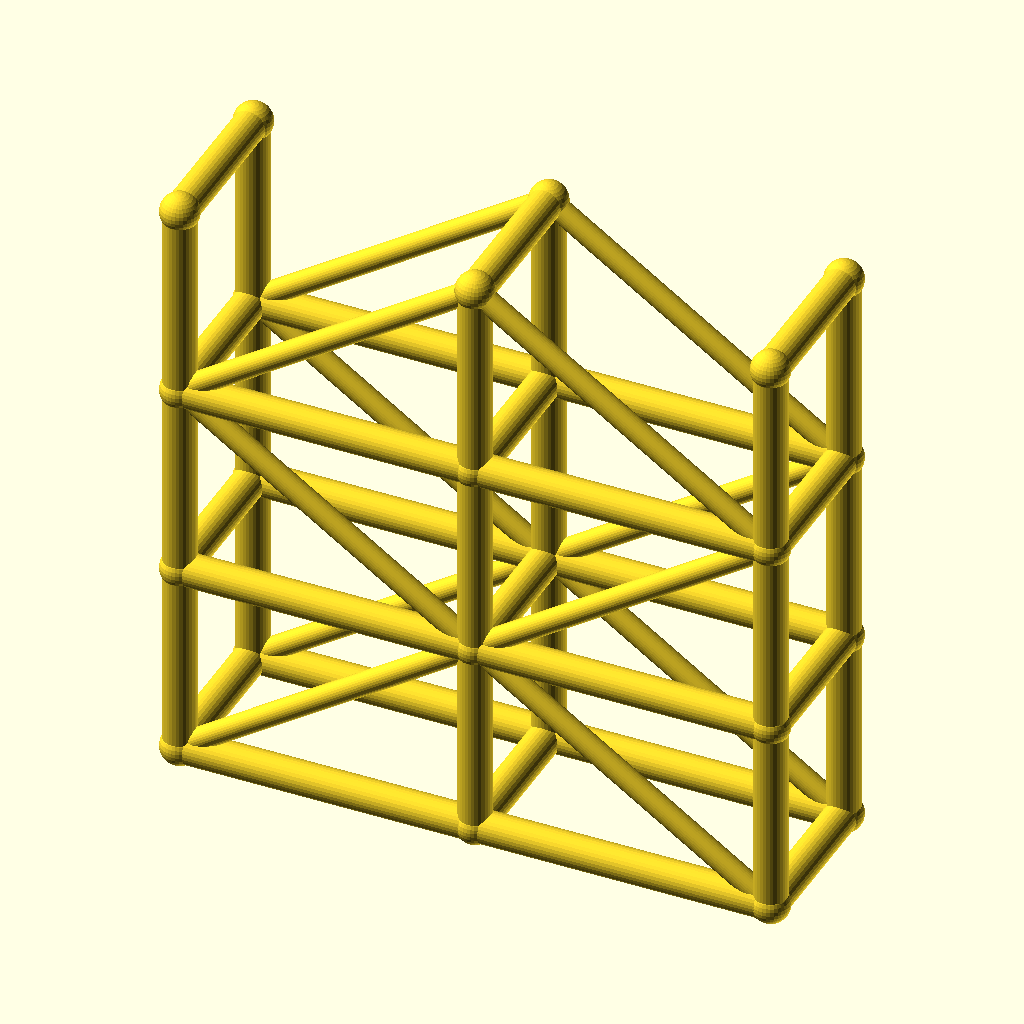
Cell 1: rendered with the file's own defaults.
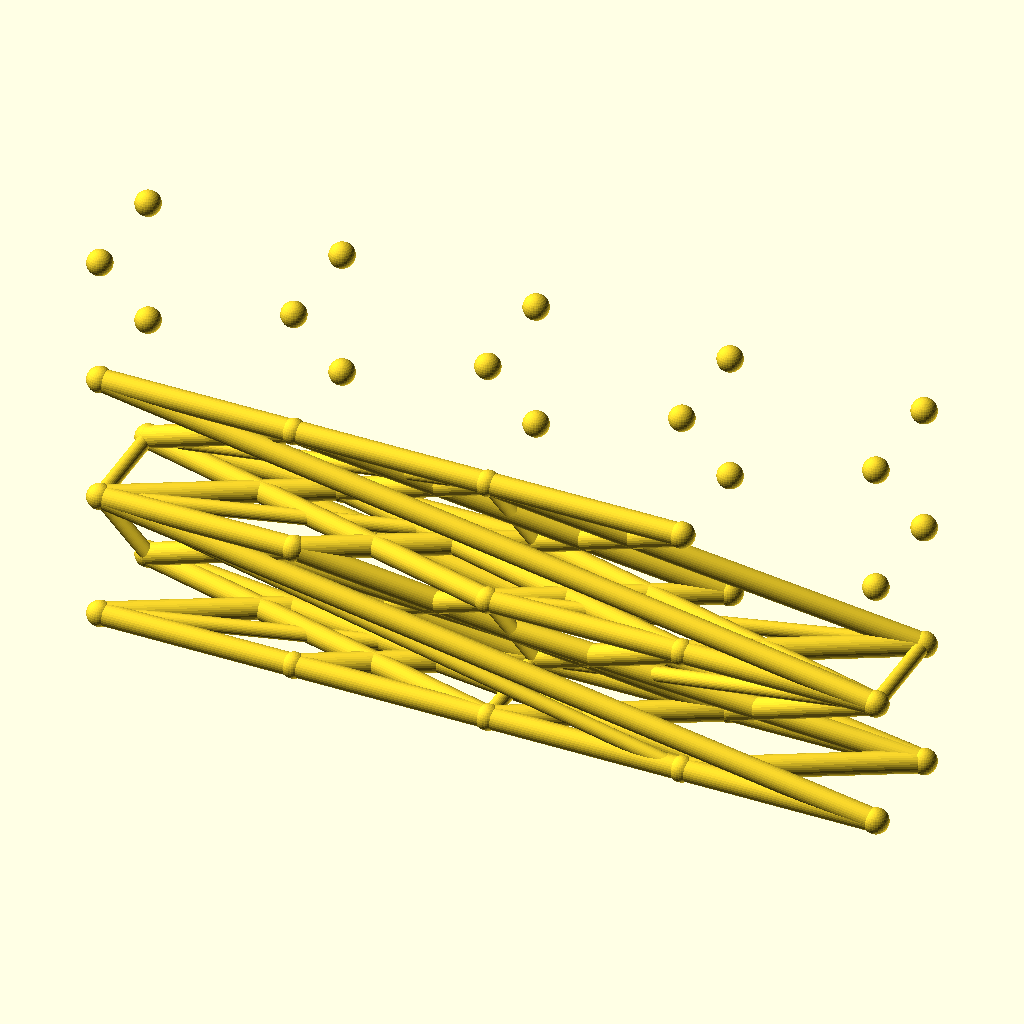
Cell 2 — spans set to 4, the other parameters unchanged.
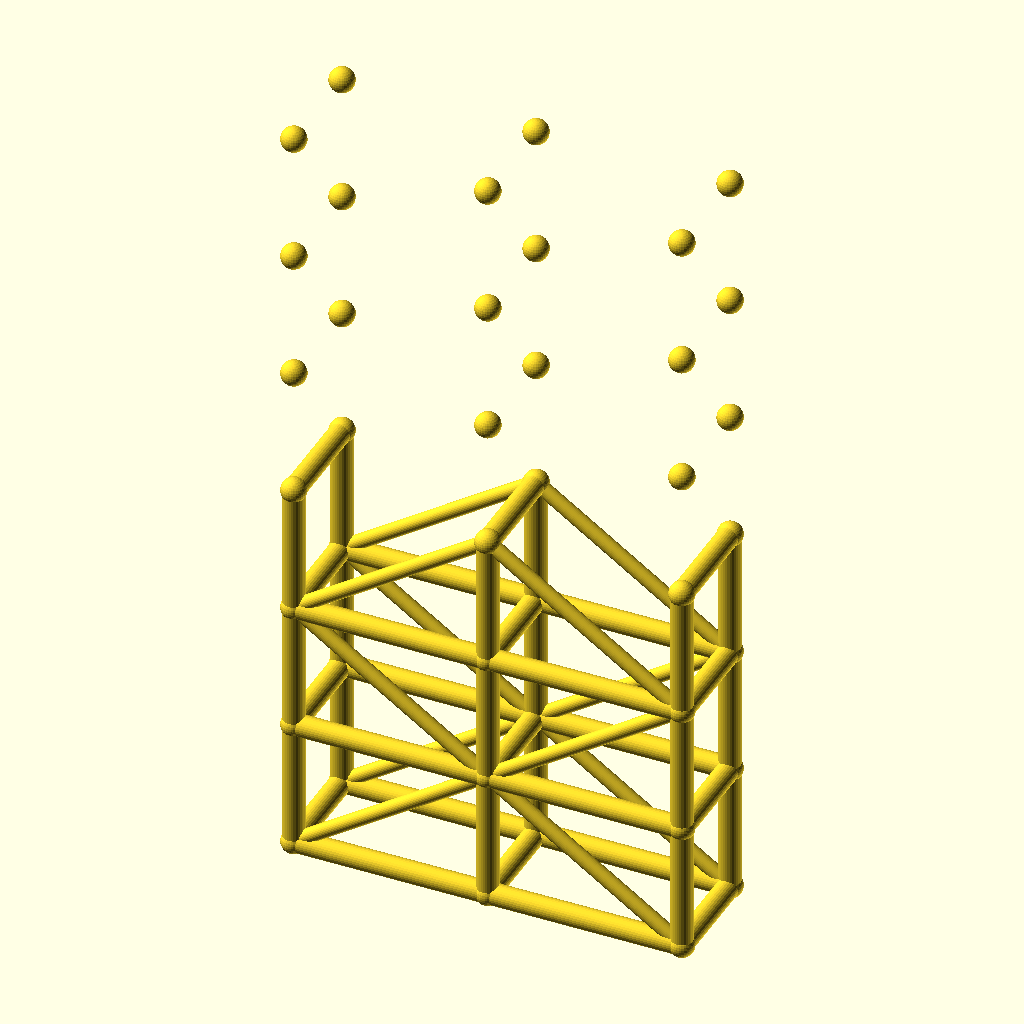
Cell 3: the same model with levels = 6.
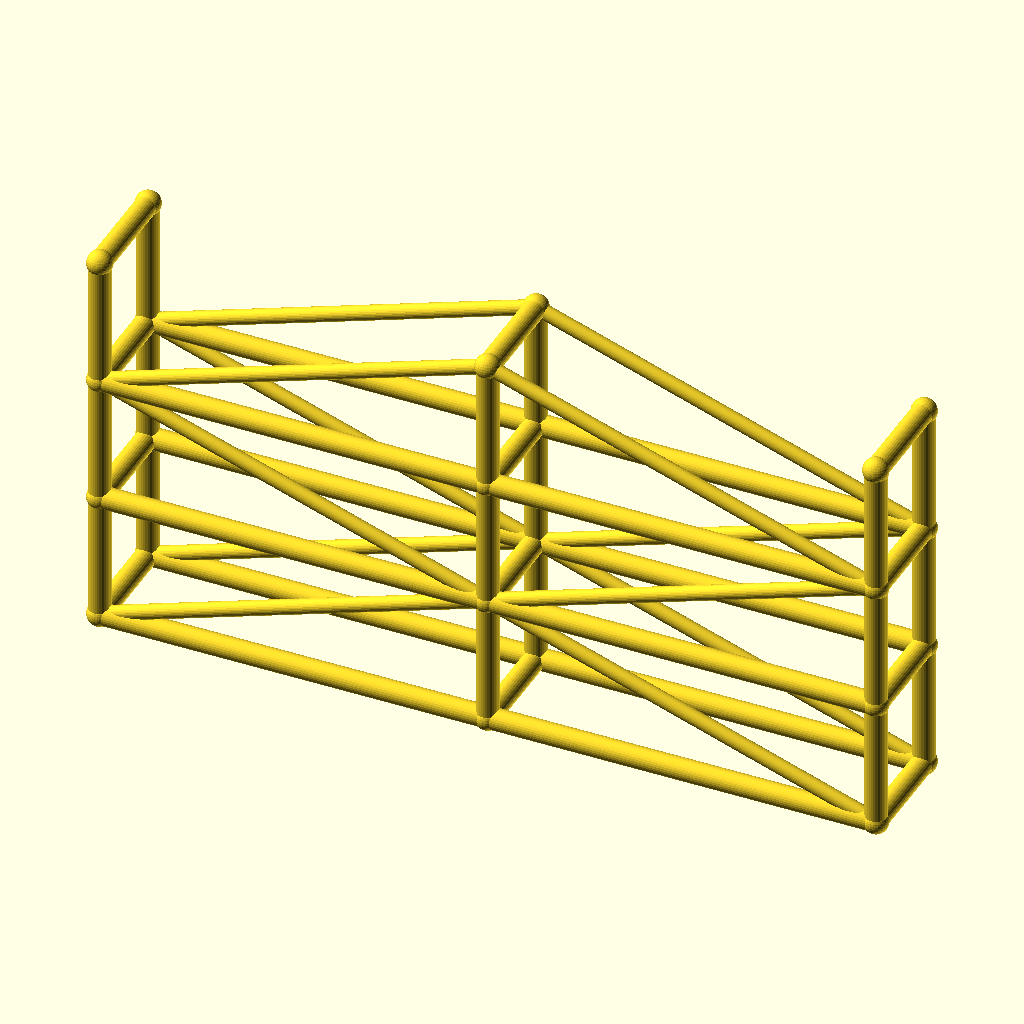
Cell 4: bay_l = 90 (everything else at default).
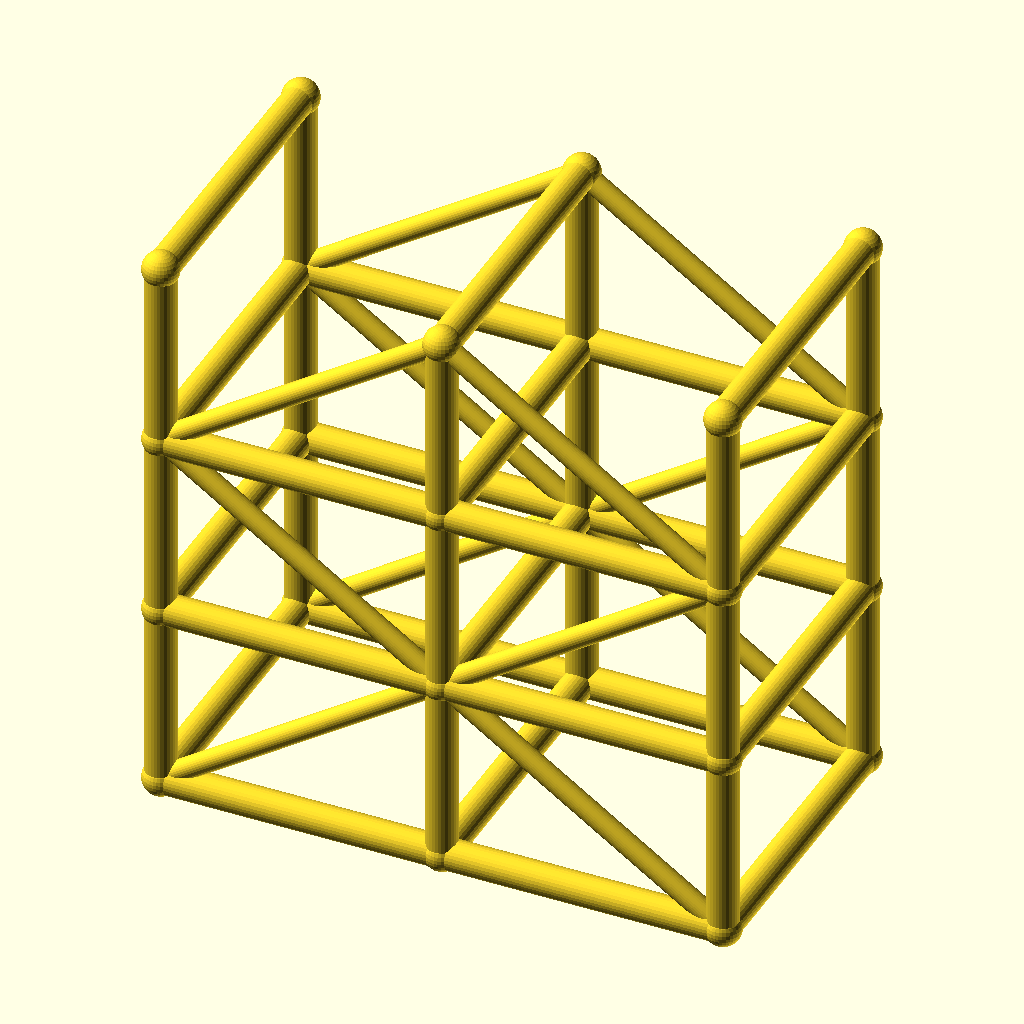
Cell 5 — tower_w set to 48, the other parameters unchanged.
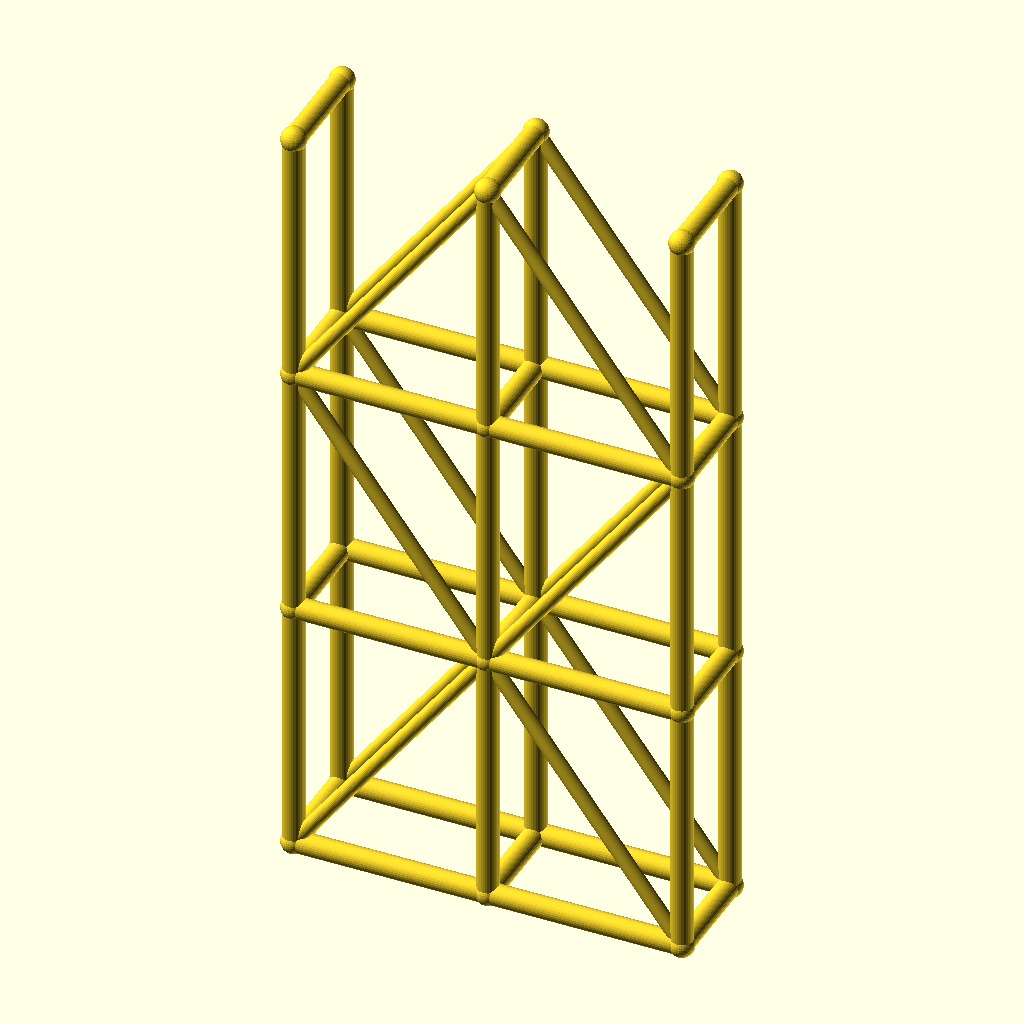
Cell 6: the same model with lift_h = 60.
All cells are drawn from the same view direction (rotation 55°, 0°, 25°, orthographic, colour scheme Cornfield), but the view is re-fitted for each cell, so position and scale can differ between cells as well as the parameter.
OpenSCAD source file optional_data/data/wire3/scaffold/scene_0009.scad:
$fn = 32;

// ----------------------------------------------------------------------
// Scaffold tower: 2 spans x 3 lifts
// ----------------------------------------------------------------------

// --- parameters (mm) ---
spans = 2;                // spans along X
levels = 3;               // lift levels
bay_l = 45;               // span length, X
tower_w = 24;             // tower width, Y
lift_h = 30;              // lift height, Z
post_r = 2.5;             // post and ledger radius
brace_r = 1.7;            // diagonal brace radius
joint_r = 2.9;            // joint ball radius

bbox_x = spans * bay_l + 2 * joint_r;  // overall X, joints included
bbox_y = tower_w + 2 * joint_r;  // overall Y, joints included
bbox_z = levels * lift_h + 2 * joint_r;  // overall Z, joints included
post_d = 2 * post_r;  // post stock diameter
brace_d = 2 * brace_r;  // brace stock diameter
tower_l = spans * bay_l;  // tower footprint length
tower_h = levels * lift_h;  // tower height
nodes = [for (lvl = [0 : levels], side = [0, 1], st = [0 : spans]) [st * bay_l, side * tower_w, lvl * lift_h]];

module member(a, b, r) {
  /* round stock from joint a to joint b, ends buried in the joint balls */
  d = b - a;
  length = norm(d);
  translate(a) rotate([0, acos(d[2] / length), atan2(d[1], d[0])])
    cylinder(h = length, r = r);
}

module joint(p, r) {
  /* ball at the joint centre, fatter than every member meeting there */
  translate(p) sphere(r = r);
}

/* members - each call is one graph edge */
member(nodes[0], nodes[6], post_r);
member(nodes[1], nodes[7], post_r);
member(nodes[2], nodes[8], post_r);
member(nodes[0], nodes[1], post_r);
member(nodes[1], nodes[2], post_r);
member(nodes[3], nodes[9], post_r);
member(nodes[4], nodes[10], post_r);
member(nodes[5], nodes[11], post_r);
member(nodes[3], nodes[4], post_r);
member(nodes[4], nodes[5], post_r);
member(nodes[6], nodes[12], post_r);
member(nodes[7], nodes[13], post_r);
member(nodes[8], nodes[14], post_r);
member(nodes[6], nodes[7], post_r);
member(nodes[7], nodes[8], post_r);
member(nodes[9], nodes[15], post_r);
member(nodes[10], nodes[16], post_r);
member(nodes[11], nodes[17], post_r);
member(nodes[9], nodes[10], post_r);
member(nodes[10], nodes[11], post_r);
member(nodes[12], nodes[18], post_r);
member(nodes[13], nodes[19], post_r);
member(nodes[14], nodes[20], post_r);
member(nodes[12], nodes[13], post_r);
member(nodes[13], nodes[14], post_r);
member(nodes[15], nodes[21], post_r);
member(nodes[16], nodes[22], post_r);
member(nodes[17], nodes[23], post_r);
member(nodes[15], nodes[16], post_r);
member(nodes[16], nodes[17], post_r);
member(nodes[0], nodes[3], post_r);
member(nodes[1], nodes[4], post_r);
member(nodes[2], nodes[5], post_r);
member(nodes[6], nodes[9], post_r);
member(nodes[7], nodes[10], post_r);
member(nodes[8], nodes[11], post_r);
member(nodes[12], nodes[15], post_r);
member(nodes[13], nodes[16], post_r);
member(nodes[14], nodes[17], post_r);
member(nodes[18], nodes[21], post_r);
member(nodes[19], nodes[22], post_r);
member(nodes[20], nodes[23], post_r);
member(nodes[0], nodes[7], brace_r);
member(nodes[7], nodes[2], brace_r);
member(nodes[3], nodes[10], brace_r);
member(nodes[10], nodes[5], brace_r);
member(nodes[12], nodes[7], brace_r);
member(nodes[7], nodes[14], brace_r);
member(nodes[15], nodes[10], brace_r);
member(nodes[10], nodes[17], brace_r);
member(nodes[12], nodes[19], brace_r);
member(nodes[19], nodes[14], brace_r);
member(nodes[15], nodes[22], brace_r);
member(nodes[22], nodes[17], brace_r);

/* joint balls */
for (p = nodes) joint(p, joint_r);
Customizer parameters (derived from the source; name, type, default, range or options):
spans: number, default 2
levels: number, default 3
bay_l: number, default 45
tower_w: number, default 24
lift_h: number, default 30
post_r: number, default 2.5
brace_r: number, default 1.7
joint_r: number, default 2.9
